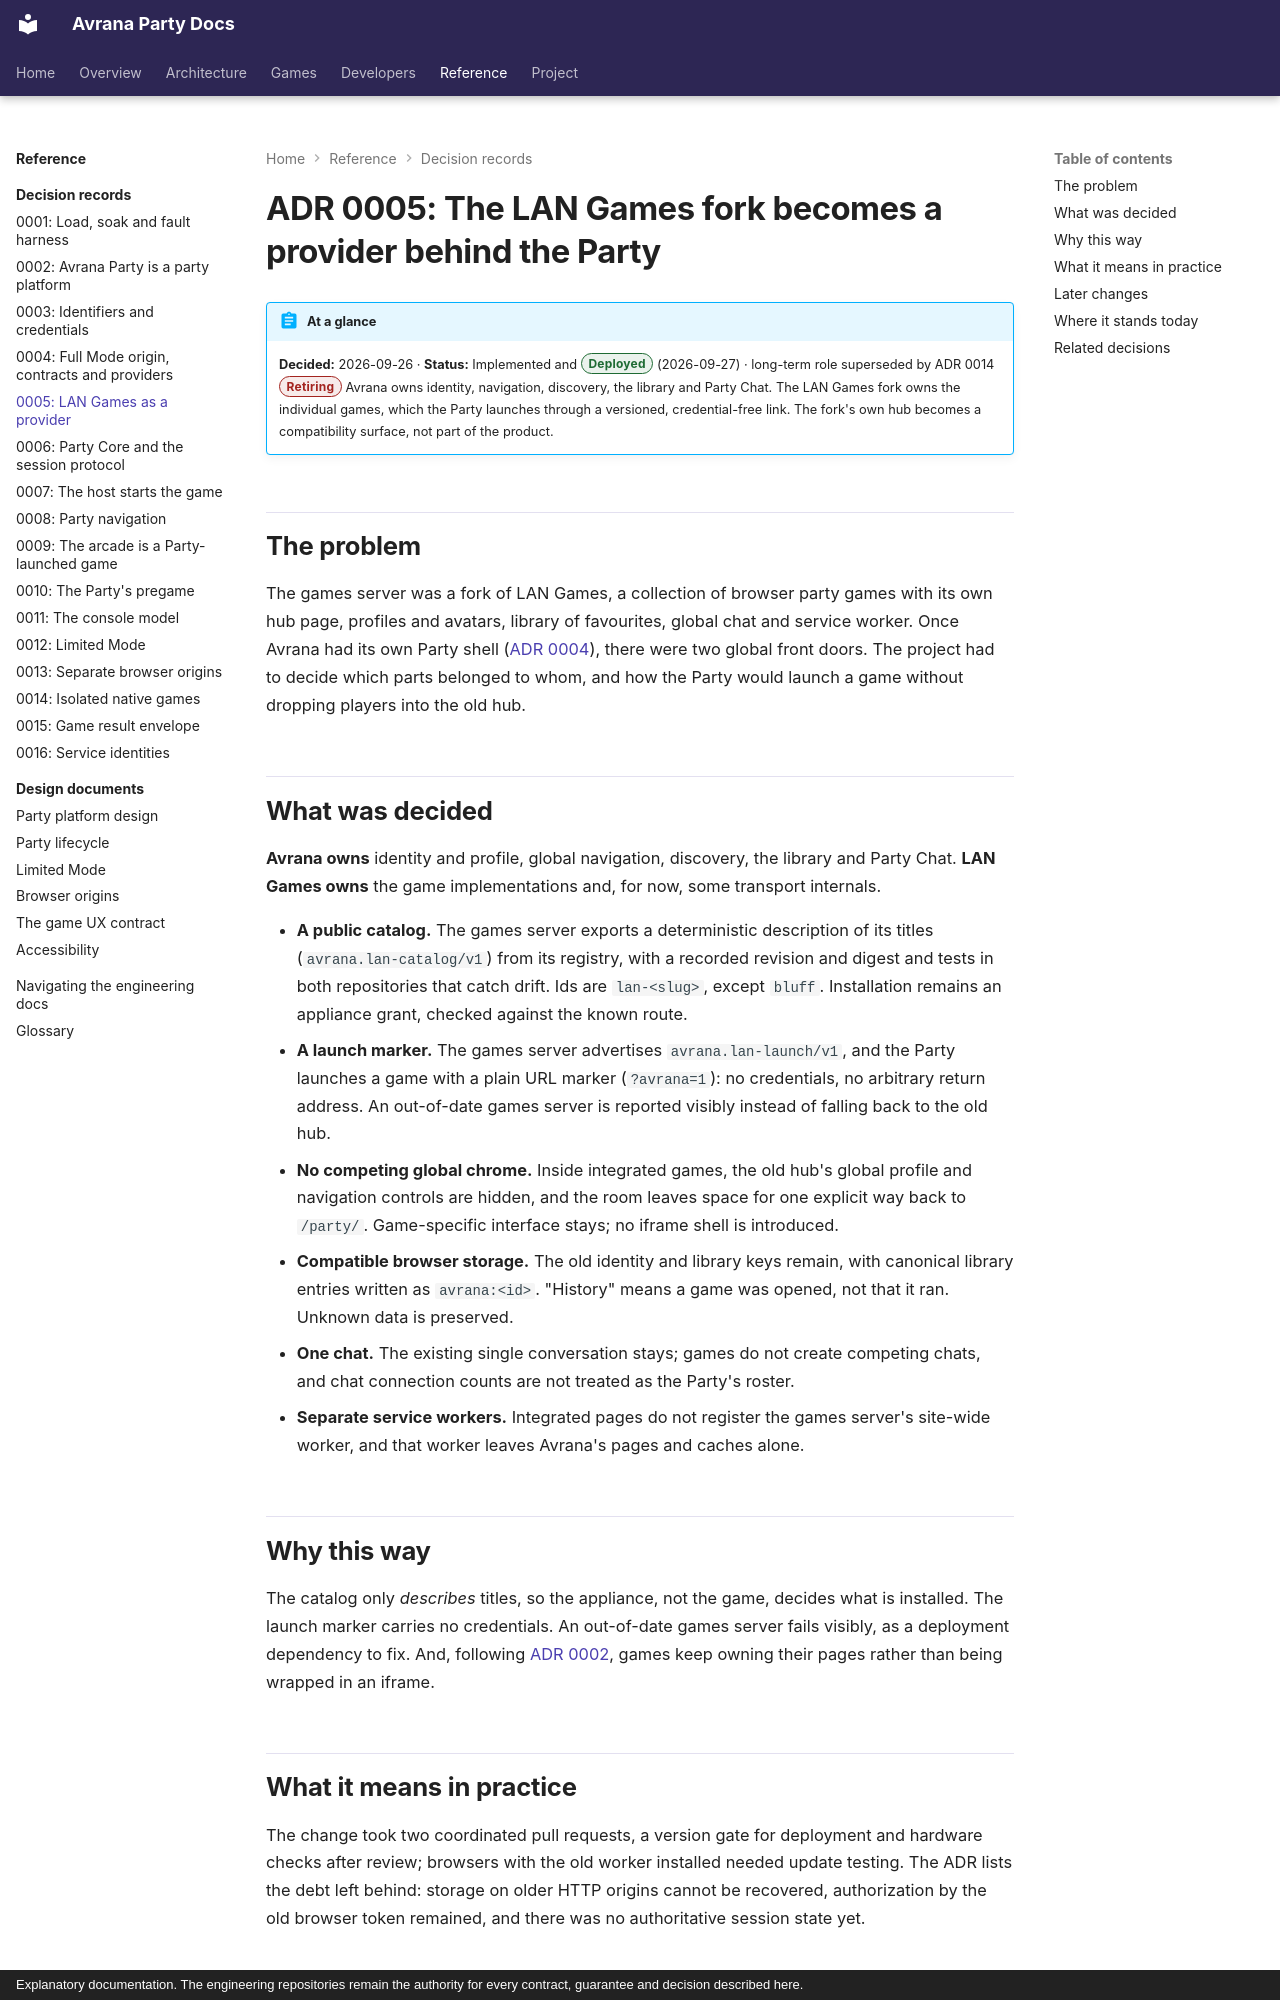

repository: rcnechamkin/avrana-party-docs · page: decisions/0005-lan-games-provider-launch/index.html · generator: mkdocs · copyright: Explanatory documentation. The engineering repositories remain the authority for every contract, guarantee and decision described here.

---
title: "ADR 0005: LAN Games as a provider"
description: How the LAN Games fork became a provider behind the Party's catalog, with Party-initiated launches, and why that boundary is now being retired.
sources:
  - avrana-party:docs/adr/0005-lan-games-provider-launch.md
  - avrana-party:docs/design/LAN-GAMES-PROVIDER.md
  - avrana-party:avrana/contracts/lan_catalog.py
  - avrana-party:contracts/appliances/avrana-pi4.json
  - avrana-party:docs/findings/2026-09-27-production-deploy.md
  - avrana-party:docs/SYSTEM.md
  - avrana-party-games:provider/catalog.json
  - avrana-party-games:web/avrana-integration.js
  - avrana-party-games:server.py
verified: 2026-10-10
---

# ADR 0005: The LAN Games fork becomes a provider behind the Party

!!! abstract "At a glance"
    **Decided:** 2026-09-26 · **Status:** Implemented and <span class="avr-badge deployed">Deployed</span> (2026-09-27) · long-term role superseded by ADR 0014 <span class="avr-badge retiring">Retiring</span>
    Avrana owns identity, navigation, discovery, the library and Party Chat. The LAN Games fork
    owns the individual games, which the Party launches through a versioned, credential-free
    link. The fork's own hub becomes a compatibility surface, not part of the product.

## The problem

The games server was a fork of LAN Games, a collection of browser party games with its own hub
page, profiles and avatars, library of favourites, global chat and service worker. Once Avrana
had its own Party shell ([ADR 0004](0004-full-mode-contracts-and-providers.md)), there were two
global front doors. The project had to decide which parts belonged to whom, and how the Party
would launch a game without dropping players into the old hub.

## What was decided

**Avrana owns** identity and profile, global navigation, discovery, the library and Party Chat.
**LAN Games owns** the game implementations and, for now, some transport internals.

- **A public catalog.** The games server exports a deterministic description of its titles
  (`avrana.lan-catalog/v1`) from its registry, with a recorded revision and digest and tests in
  both repositories that catch drift. Ids are `lan-<slug>`, except `bluff`. Installation remains
  an appliance grant, checked against the known route.
- **A launch marker.** The games server advertises `avrana.lan-launch/v1`, and the Party launches
  a game with a plain URL marker (`?avrana=1`): no credentials, no arbitrary return address. An
  out-of-date games server is reported visibly instead of falling back to the old hub.
- **No competing global chrome.** Inside integrated games, the old hub's global profile and
  navigation controls are hidden, and the room leaves space for one explicit way back to
  `/party/`. Game-specific interface stays; no iframe shell is introduced.
- **Compatible browser storage.** The old identity and library keys remain, with canonical
  library entries written as `avrana:<id>`. "History" means a game was opened, not that it ran.
  Unknown data is preserved.
- **One chat.** The existing single conversation stays; games do not create competing chats, and
  chat connection counts are not treated as the Party's roster.
- **Separate service workers.** Integrated pages do not register the games server's site-wide
  worker, and that worker leaves Avrana's pages and caches alone.

## Why this way

The catalog only *describes* titles, so the appliance, not the game, decides what is installed.
The launch marker carries no credentials. An out-of-date games server fails visibly, as a
deployment dependency to fix. And, following [ADR 0002](0002-party-platform.md), games keep owning
their pages rather than being wrapped in an iframe.
